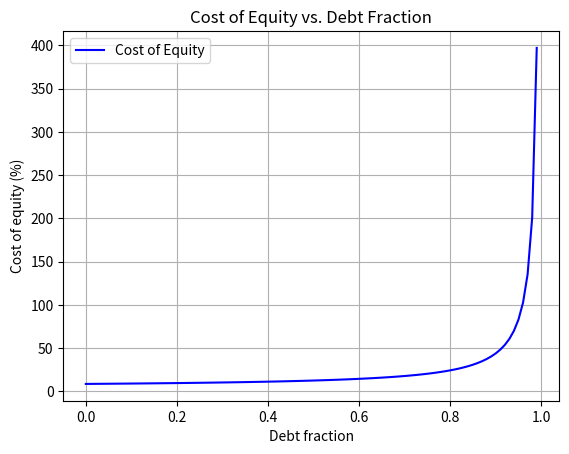

Write the Python code that produced this figure. (Note: this script raises an exception after producing the figure.)
import numpy as np
import matplotlib.pyplot as plt

# DRIVER LAYER (FUNDAMENTAL FORMULAE)

def leverage_ratio_from_de_ratio(de_ratio):
    l = de_ratio / (de_ratio + 1)
    return l

def wacc(tax, leverage_ratio, cost_of_equity, cost_of_debt):
    wacc = (leverage_ratio * (1 - tax) * cost_of_debt) + ((1 - leverage_ratio) * cost_of_equity)
    return wacc

def asset_beta(leverage_ratio, b_equity):
    b_asset = (1 - leverage_ratio) * b_equity
    return b_asset

def cost_of_equity(beta, emrp, rf):
    return (rf + (beta * emrp))

def unlevered_asset_beta(leverage_ratio, beta_equity):
    return ((1 - leverage_ratio) * beta_equity)

def relevered_equity_beta(leverage_ratio_2, beta_asset):
    de_ratio = leverage_ratio_2 / (1 - leverage_ratio_2)
    return beta_asset * (1 + de_ratio)
    # return ((1/(1 - leverage_ratio_2)) * beta_asset)

# APPLICATION LAYER

def average_tax_rate(print_output=False):
    tax = {}
    tax["2004"] = 7414/17910
    tax["2005"] = 12830/32723
    tax["2006"] = 11747/30447
    if print_output:
        print()
        for i in tax.keys():
            print(f"Tax rate in year {i}: {tax[i]}")

    avg_tax_rate = (tax["2004"] + tax["2005"] + tax["2006"]) / 3
    if print_output:
        print(f"Q3: Average tax rate = {avg_tax_rate}")
        print()
    return avg_tax_rate


def midland_cost_of_equity(print_output=False):
    rf = 0.0466
    beta = 1.25
    emrp = 0.05
    re = cost_of_equity(beta, emrp, rf)
    if print_output:
        print(f"Q5: Midland's consolidated cost of equity = {re}")
    return re

def midland_wacc_2006():
    de_ratio = 0.593
    l = leverage_ratio_from_de_ratio(de_ratio)
    rd = 0.0628
    re = midland_cost_of_equity()
    t = average_tax_rate()
    wacc_2006 = wacc(t, l, re, rd)
    print()
    print(f"Q6: WACC in 2006 = {wacc_2006}")

def unlevered_asset_beta_2006(print_output=False):
    de_ratio = 0.593
    beta_equity = 1.25
    leverage_ratio = leverage_ratio_from_de_ratio(de_ratio)
    beta_asset = unlevered_asset_beta(leverage_ratio, beta_equity)
    if print_output:
        print()
        print(f"Q7: Unlevered asset beta in 2006 = {beta_asset}")

    return beta_asset

def relevered_beta_equity_2007(print_output=False):
    leverage_ratio_2007 = 0.422
    beta_asset = unlevered_asset_beta_2006()
    beta_equity_2007 = relevered_equity_beta(leverage_ratio_2007, beta_asset)
    if print_output:
        print()
        print(f"Beta equity for 2007: {beta_equity_2007}")
    return beta_equity_2007

def future_cost_of_equity_2007(print_output=False):
    rf = 0.0466
    emrp = 0.05
    beta = relevered_beta_equity_2007()
    re = cost_of_equity(beta, emrp, rf)
    if print_output:
        print(f"Q8: Cost of equity = {re}")
    return re

def future_wacc_2007(print_output=False):
    l2 = 0.422
    rd = 0.0628
    t = average_tax_rate()
    re = future_cost_of_equity_2007()
    wacc_2007 = wacc(t, l2, re, rd)
    if print_output:
        print(f"Q8: WACC in 2007 = {wacc_2007}")

def graphs():
    rf = 0.0466
    rd = 0.0628
    emrp = 0.05
    t = average_tax_rate()
    l_values = np.arange(0, 1., 0.01)
    re_data = []
    wacc_data = []
    for l in l_values:
        beta = relevered_equity_beta(l, unlevered_asset_beta(leverage_ratio_from_de_ratio(0.593), 1.25))
        re_value = cost_of_equity(beta, emrp, rf)
        re_data.append(re_value)
        wacc_value = wacc(t, l, re_value, rd)
        wacc_data.append(wacc_value)

    plt.figure()
    plt.plot(l_values, np.array(re_data) * 100, label='Cost of Equity', color='blue')
    plt.xlabel('Debt fraction')
    plt.ylabel('Cost of equity (%)')
    plt.title('Cost of Equity vs. Debt Fraction')
    plt.grid(True)
    plt.legend()
    plt.savefig("images/cost_of_equity.png")

    plt.figure()
    plt.plot(l_values, np.array(wacc_data) * 100, label='WACC', color='green')
    plt.xlabel('Debt fraction')
    plt.ylabel('WACC (%)')
    plt.title('WACC vs. Debt fraction')
    plt.grid(True)
    plt.legend()
    plt.savefig("images/wacc.png")

if __name__ == "__main__":
    average_tax_rate(print_output=True)
    midland_cost_of_equity(print_output=True)
    midland_wacc_2006()
    unlevered_asset_beta_2006(print_output=True)
    relevered_beta_equity_2007(print_output=True)
    future_cost_of_equity_2007(print_output=True)
    future_wacc_2007(print_output=True)
    graphs()